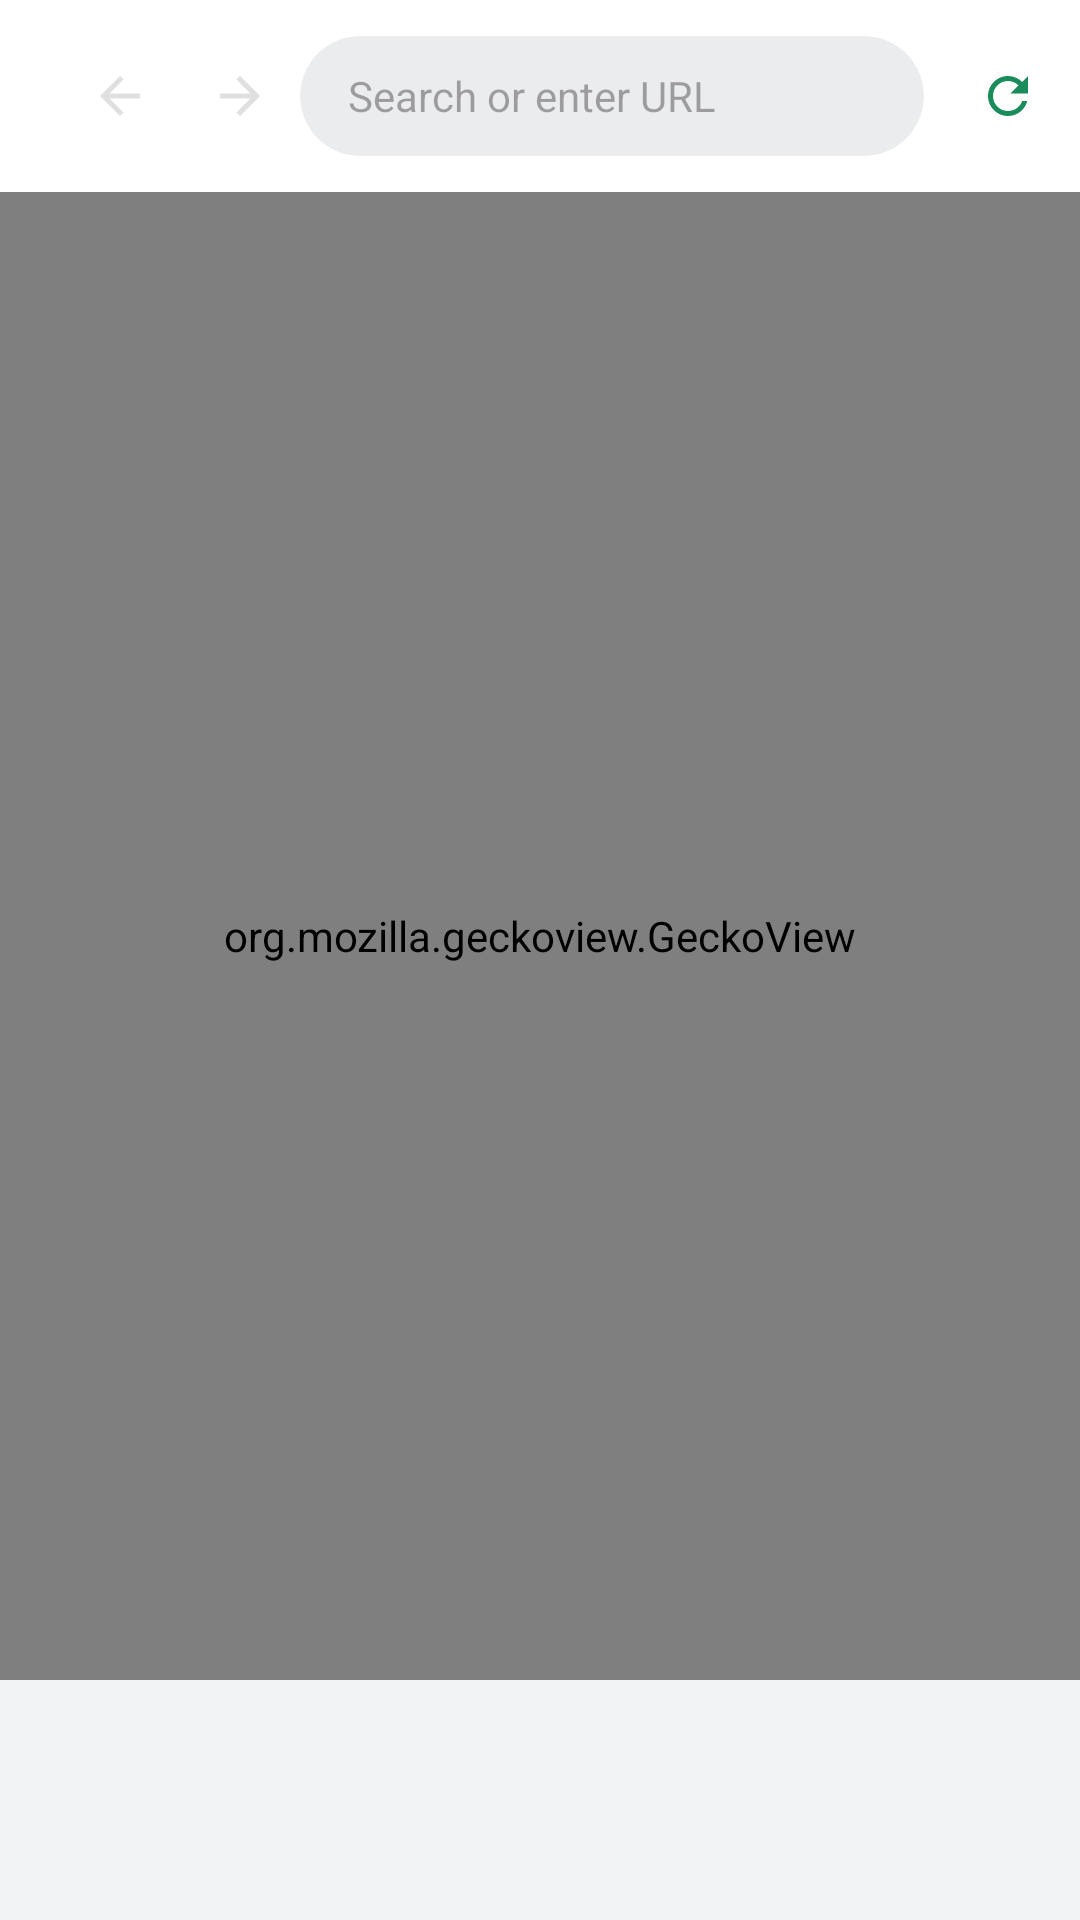

Produce the Android XML layout that renders to this screen, including the resource entries it uses.
<!-- AndroidManifest.xml: application theme Theme.Aman -->
<!-- res/layout/fragment_browser.xml -->
<?xml version="1.0" encoding="utf-8"?>
<LinearLayout xmlns:android="http://schemas.android.com/apk/res/android"
    xmlns:app="http://schemas.android.com/apk/res-auto"
    android:layout_width="match_parent"
    android:layout_height="match_parent"
    android:orientation="vertical">

    
    <com.google.android.material.appbar.MaterialToolbar
        android:id="@+id/toolbar"
        android:layout_width="match_parent"
        android:layout_height="wrap_content"
        android:minHeight="?attr/actionBarSize"
        android:paddingStart="4dp"
        android:paddingEnd="4dp"
        android:elevation="0dp"
        android:background="@color/md_theme_surfaceContainerLowest">

        <LinearLayout
            android:layout_width="match_parent"
            android:layout_height="48dp"
            android:orientation="horizontal"
            android:gravity="center_vertical">

            
            <com.google.android.material.button.MaterialButton
                android:id="@+id/btn_back"
                style="@style/Widget.Material3.Button.IconButton"
                android:layout_width="40dp"
                android:layout_height="40dp"
                app:icon="@drawable/ic_arrow_back"
                android:enabled="false" />

            
            <com.google.android.material.button.MaterialButton
                android:id="@+id/btn_forward"
                style="@style/Widget.Material3.Button.IconButton"
                android:layout_width="40dp"
                android:layout_height="40dp"
                app:icon="@drawable/ic_arrow_forward"
                android:enabled="false" />

            
            <com.google.android.material.card.MaterialCardView
                android:layout_width="0dp"
                android:layout_height="40dp"
                android:layout_weight="1"
                android:layout_marginStart="4dp"
                android:layout_marginEnd="4dp"
                app:cardBackgroundColor="@color/md_theme_surfaceContainerHigh"
                app:cardCornerRadius="20dp"
                app:cardElevation="0dp"
                app:strokeWidth="0dp">

                <EditText
                    android:id="@+id/address_bar"
                    android:layout_width="match_parent"
                    android:layout_height="match_parent"
                    android:background="@null"
                    android:hint="@string/address_bar_hint"
                    android:imeOptions="actionGo"
                    android:inputType="textUri"
                    android:maxLines="1"
                    android:paddingStart="16dp"
                    android:paddingEnd="16dp"
                    android:singleLine="true"
                    android:textSize="14sp" />

            </com.google.android.material.card.MaterialCardView>

            
            <com.google.android.material.button.MaterialButton
                android:id="@+id/btn_refresh"
                style="@style/Widget.Material3.Button.IconButton"
                android:layout_width="40dp"
                android:layout_height="40dp"
                app:icon="@drawable/ic_refresh" />

        </LinearLayout>
    </com.google.android.material.appbar.MaterialToolbar>

    
    <com.google.android.material.progressindicator.LinearProgressIndicator
        android:id="@+id/progress_bar"
        android:layout_width="match_parent"
        android:layout_height="wrap_content"
        android:indeterminate="false"
        android:max="100"
        android:progress="0"
        android:visibility="gone"
        app:trackCornerRadius="0dp" />

    
    <org.mozilla.geckoview.GeckoView
        android:id="@+id/gecko_view"
        android:layout_width="match_parent"
        android:layout_height="0dp"
        android:layout_weight="1"
        android:layout_marginBottom="80dp" />

</LinearLayout>
<!-- resources referenced by this layout -->
<resources>
  <color name="md_theme_surfaceContainerHigh">#EAECEE</color>
  <color name="md_theme_surfaceContainerLowest">#FFFFFF</color>
  <string name="address_bar_hint">Search or enter URL</string>
  <color name="md_theme_primary">#1A8C5B</color>
  <color name="md_theme_onPrimary">#FFFFFF</color>
  <color name="md_theme_primaryContainer">#F0FAF5</color>
  <color name="md_theme_onPrimaryContainer">#0D4129</color>
  <color name="md_theme_secondary">#166E47</color>
  <color name="md_theme_onSecondary">#FFFFFF</color>
  <color name="md_theme_secondaryContainer">#C6EDD8</color>
  <color name="md_theme_onSecondaryContainer">#0D4129</color>
  <color name="md_theme_tertiary">#1F4E60</color>
  <color name="md_theme_onTertiary">#FFFFFF</color>
  <color name="md_theme_tertiaryContainer">#D8F0F7</color>
  <color name="md_theme_onTertiaryContainer">#071F27</color>
  <color name="md_theme_error">#B3261E</color>
  <color name="md_theme_onError">#FFFFFF</color>
  <color name="md_theme_errorContainer">#FFDAD6</color>
  <color name="md_theme_onErrorContainer">#93000A</color>
  <color name="md_theme_background">#F1F3F4</color>
  <color name="md_theme_onBackground">#202124</color>
  <color name="md_theme_surface">#FFFFFF</color>
  <color name="md_theme_onSurface">#202124</color>
  <color name="md_theme_surfaceVariant">#F8F9FA</color>
  <color name="md_theme_onSurfaceVariant">#5F6368</color>
  <color name="md_theme_outline">#E0E0E0</color>
  <color name="md_theme_outlineVariant">#EDEFF1</color>
  <color name="md_theme_surfaceContainerLow">#F8F9FA</color>
  <color name="md_theme_surfaceContainer">#F1F3F4</color>
  <color name="md_theme_surfaceContainerHighest">#E3E5E8</color>
  <color name="md_theme_surfaceDim">#E3E5E8</color>
  <color name="md_theme_surfaceBright">#FFFFFF</color>
  <style name="TextAppearance.Aman.HeadlineMedium" parent="TextAppearance.Material3.HeadlineMedium">
          <item name="android:fontFamily">sans-serif-medium</item>
          <item name="android:textSize">24sp</item>
          <item name="lineHeight">32sp</item>
          <item name="android:letterSpacing">-0.01</item>
      </style>
  <style name="TextAppearance.Aman.BodyLarge" parent="TextAppearance.Material3.BodyLarge">
          <item name="android:fontFamily">sans-serif</item>
          <item name="android:textSize">18sp</item>
          <item name="lineHeight">28sp</item>
      </style>
  <style name="TextAppearance.Aman.BodyMedium" parent="TextAppearance.Material3.BodyMedium">
          <item name="android:fontFamily">sans-serif</item>
          <item name="android:textSize">16sp</item>
          <item name="lineHeight">24sp</item>
      </style>
  <style name="TextAppearance.Aman.LabelMedium" parent="TextAppearance.Material3.LabelMedium">
          <item name="android:fontFamily">sans-serif-medium</item>
          <item name="android:textSize">14sp</item>
          <item name="lineHeight">20sp</item>
          <item name="android:letterSpacing">0.01</item>
      </style>
  <style name="TextAppearance.Aman.LabelSmall" parent="TextAppearance.Material3.LabelSmall">
          <item name="android:fontFamily">sans-serif-medium</item>
          <item name="android:textSize">12sp</item>
          <item name="lineHeight">16sp</item>
          <item name="android:letterSpacing">0.02</item>
      </style>
  <style name="ShapeAppearance.Aman.SmallComponent" parent="ShapeAppearance.Material3.Corner.Small">
          <item name="cornerSize">8dp</item>
      </style>
  <style name="ShapeAppearance.Aman.MediumComponent" parent="ShapeAppearance.Material3.Corner.Medium">
          <item name="cornerSize">12dp</item>
      </style>
  <style name="ShapeAppearance.Aman.LargeComponent" parent="ShapeAppearance.Material3.Corner.Large">
          <item name="cornerSize">16dp</item>
      </style>
</resources>
